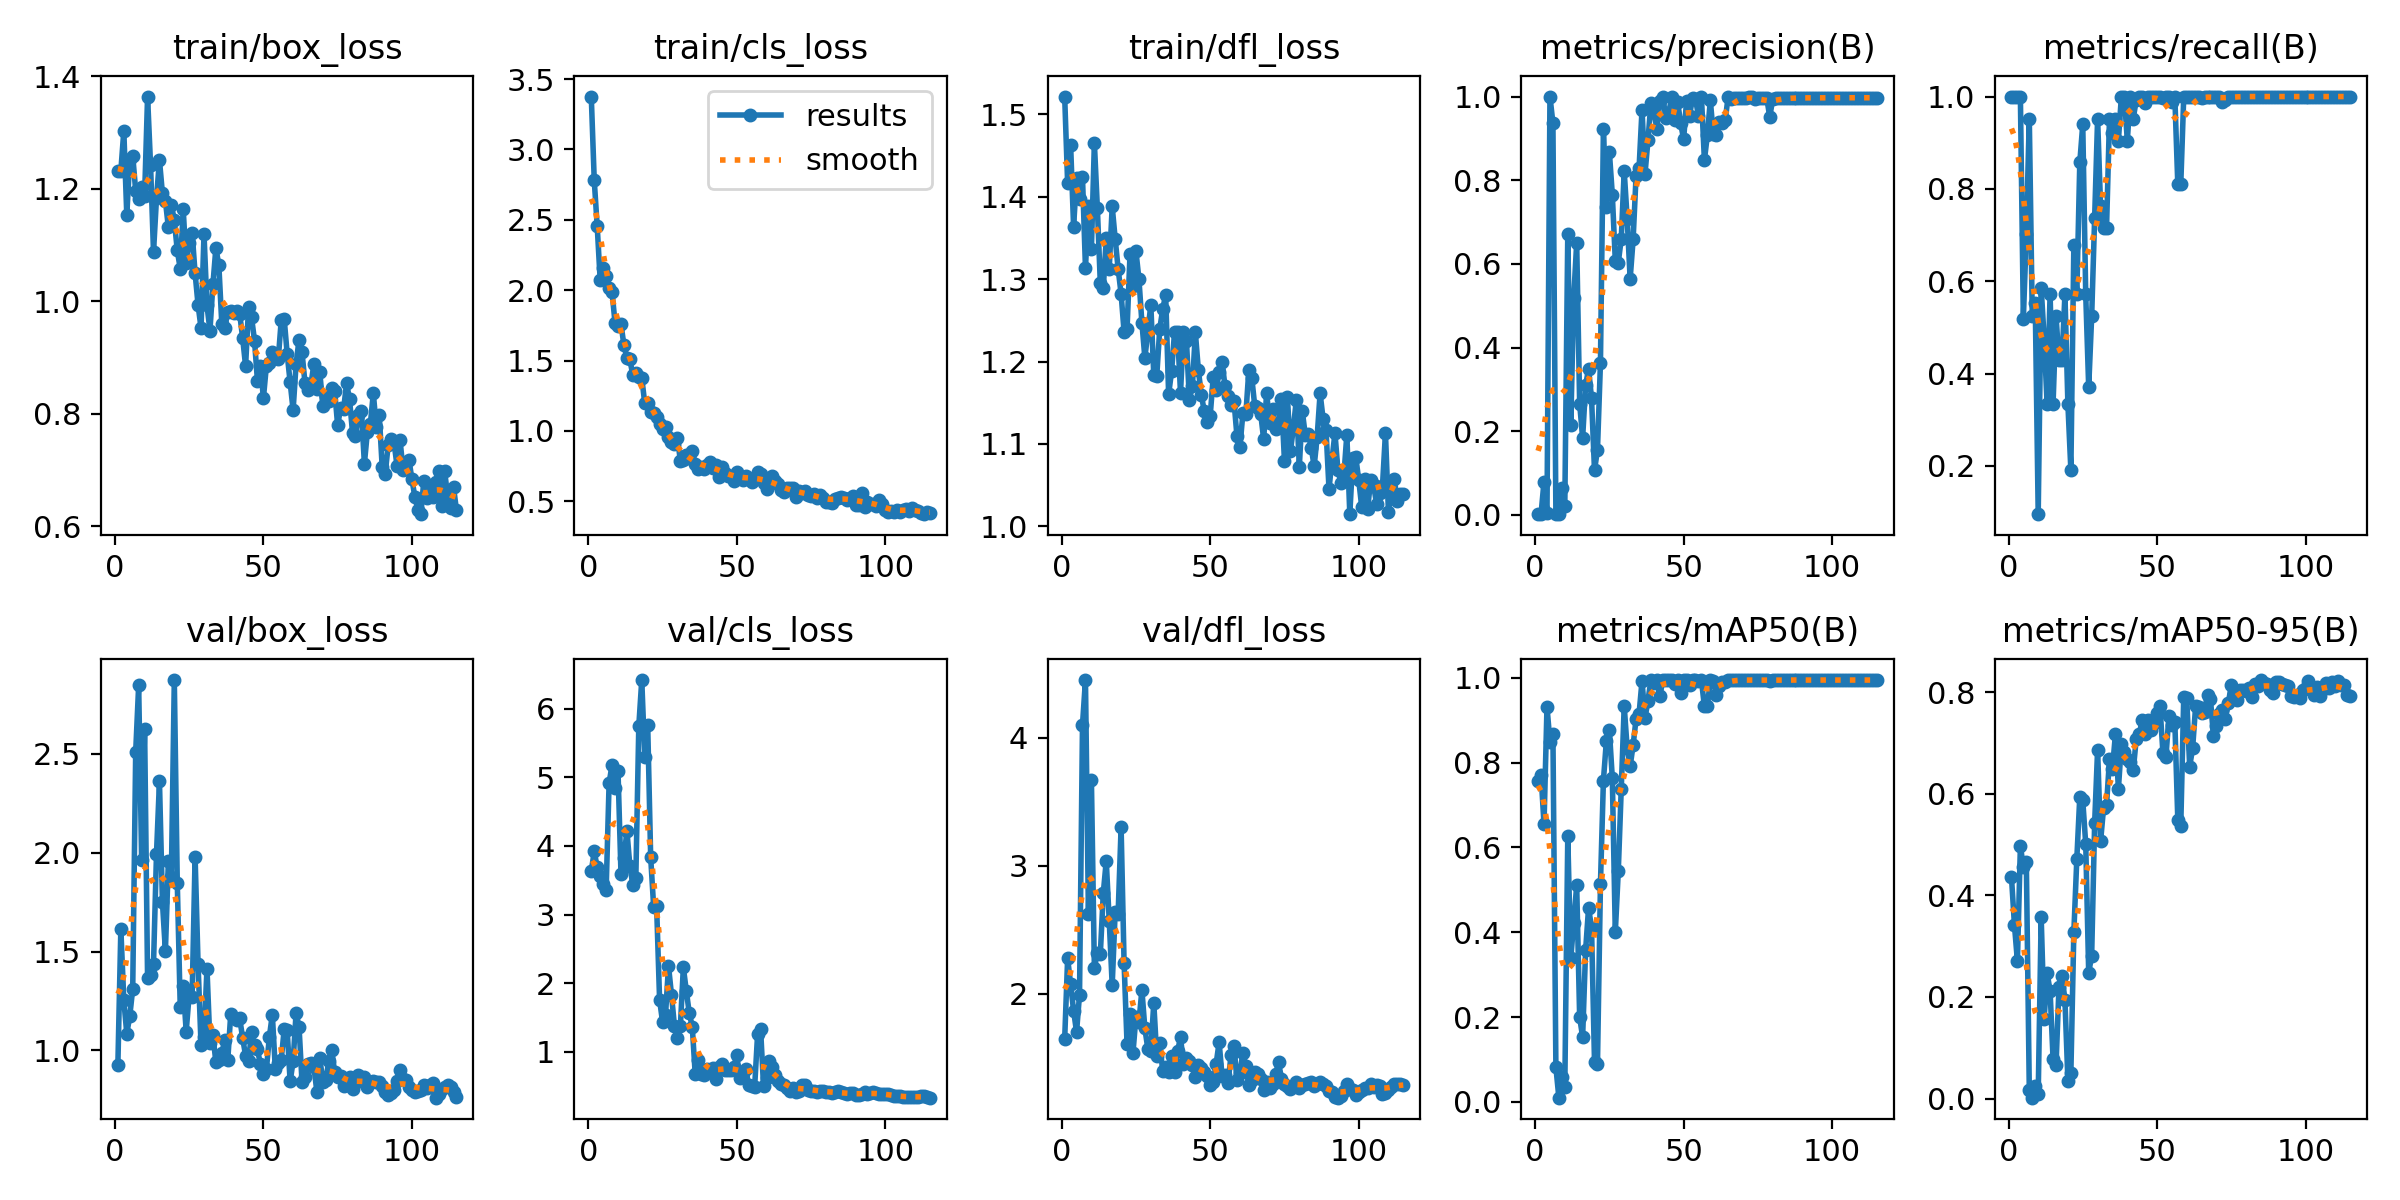

Source data for this figure (header and first rows):
epoch, time, train/box_loss, train/cls_loss, train/dfl_loss, metrics/precision(B), metrics/recall(B), metrics/mAP50(B), metrics/mAP50-95(B), val/box_loss, val/cls_loss, val/dfl_loss, lr/pg0, lr/pg1, lr/pg2
1, 7.477, 1.231, 3.375, 1.522, 0.00179, 1, 0.7561, 0.4357, 0.9263, 3.632, 1.644, 0.00016, 0.00016, 0.00016
2, 11.05, 1.232, 2.781, 1.416, 0.00179, 1, 0.772, 0.3416, 1.613, 3.919, 2.276, 0.00034, 0.00034, 0.00034
3, 14, 1.303, 2.453, 1.463, 0.07952, 1, 0.6549, 0.2706, 1.253, 3.686, 2.071, 0.0005198, 0.0005198, 0.0005198
4, 17.06, 1.153, 2.071, 1.364, 0.00383, 1, 0.9319, 0.4971, 1.085, 3.558, 1.867, 0.0006993, 0.0006993, 0.0006993
5, 20.34, 1.252, 2.158, 1.423, 1, 0.5187, 0.8494, 0.456, 1.173, 3.445, 1.7, 0.0008785, 0.0008785, 0.0008785
6, 23.06, 1.259, 2.101, 1.397, 0.9364, 0.7021, 0.8677, 0.4665, 1.311, 3.353, 1.992, 0.001057, 0.001057, 0.001057
7, 25.79, 1.196, 2.017, 1.424, 0.00171, 0.9524, 0.08182, 0.0177, 2.51, 4.91, 4.1, 0.001235, 0.001235, 0.001235
8, 28.45, 1.182, 1.985, 1.313, 0.00271, 0.5238, 0.0098, 0.00186, 2.846, 5.184, 4.449, 0.001412, 0.001412, 0.001412
9, 31.17, 1.202, 1.768, 1.389, 0.06415, 0.5517, 0.05795, 0.02441, 1.965, 4.85, 2.62, 0.001589, 0.001589, 0.001589
10, 33.93, 1.188, 1.745, 1.337, 0.02108, 0.09524, 0.03481, 0.00849, 2.628, 5.088, 3.67, 0.001764, 0.001764, 0.001764
11, 36.71, 1.364, 1.76, 1.465, 0.672, 0.5858, 0.6264, 0.3572, 1.365, 3.598, 2.201, 0.001939, 0.001939, 0.001939
12, 39.49, 1.242, 1.608, 1.387, 0.214, 0.4762, 0.3382, 0.1573, 1.382, 3.82, 2.313, 0.001974, 0.001974, 0.001974
13, 42.11, 1.087, 1.519, 1.295, 0.5184, 0.3333, 0.4228, 0.2467, 1.437, 4.22, 2.307, 0.001969, 0.001969, 0.001969
14, 44.69, 1.183, 1.507, 1.289, 0.6505, 0.5714, 0.5108, 0.2122, 1.993, 3.702, 2.785, 0.001964, 0.001964, 0.001964
15, 47.29, 1.251, 1.394, 1.35, 0.2655, 0.3333, 0.1993, 0.07814, 2.36, 3.437, 3.037, 0.001958, 0.001958, 0.001958
16, 49.92, 1.192, 1.411, 1.313, 0.1839, 0.5238, 0.1528, 0.06577, 1.751, 3.529, 2.569, 0.001952, 0.001952, 0.001952
17, 52.5, 1.179, 1.385, 1.388, 0.3095, 0.4286, 0.3572, 0.2203, 1.501, 5.743, 2.065, 0.001945, 0.001945, 0.001945
18, 55.06, 1.131, 1.376, 1.349, 0.3493, 0.4286, 0.4573, 0.2416, 1.957, 6.414, 2.637, 0.001938, 0.001938, 0.001938
19, 57.64, 1.172, 1.198, 1.312, 0.2785, 0.5714, 0.4111, 0.1947, 1.877, 5.294, 2.624, 0.00193, 0.00193, 0.00193
20, 60.24, 1.144, 1.199, 1.282, 0.1063, 0.3333, 0.09439, 0.03524, 2.873, 5.758, 3.3, 0.001923, 0.001923, 0.001923
21, 62.87, 1.09, 1.136, 1.236, 0.156, 0.1905, 0.08985, 0.05135, 1.847, 3.835, 2.241, 0.001914, 0.001914, 0.001914
22, 65.54, 1.058, 1.13, 1.239, 0.363, 0.6786, 0.514, 0.3278, 1.218, 3.114, 1.606, 0.001906, 0.001906, 0.001906
23, 68.17, 1.163, 1.1, 1.33, 0.9224, 0.5714, 0.7579, 0.4715, 1.328, 3.12, 1.838, 0.001897, 0.001897, 0.001897
24, 70.81, 1.068, 1.05, 1.291, 0.7351, 0.8571, 0.852, 0.5937, 1.095, 1.759, 1.538, 0.001887, 0.001887, 0.001887
25, 73.39, 1.104, 1.014, 1.334, 0.868, 0.9395, 0.8775, 0.5869, 1.281, 1.438, 1.821, 0.001878, 0.001878, 0.001878
26, 75.97, 1.122, 1.027, 1.3, 0.7651, 0.5714, 0.7629, 0.5011, 1.271, 1.542, 1.777, 0.001867, 0.001867, 0.001867
27, 78.75, 1.05, 0.9534, 1.247, 0.6079, 0.3699, 0.3997, 0.2473, 1.98, 2.252, 2.029, 0.001857, 0.001857, 0.001857
28, 81.4, 0.9935, 0.9222, 1.205, 0.603, 0.5238, 0.5434, 0.2816, 1.435, 1.835, 1.728, 0.001846, 0.001846, 0.001846
29, 83.98, 0.9524, 0.9066, 1.236, 0.6591, 0.7369, 0.7378, 0.5419, 1.027, 1.381, 1.568, 0.001835, 0.001835, 0.001835
30, 86.61, 1.119, 0.9513, 1.269, 0.8216, 0.9524, 0.9337, 0.6866, 1.068, 1.197, 1.548, 0.001823, 0.001823, 0.001823
31, 89.25, 0.9925, 0.7874, 1.184, 0.7078, 0.7619, 0.8336, 0.506, 1.414, 1.377, 1.927, 0.001811, 0.001811, 0.001811
32, 91.9, 0.948, 0.7896, 1.182, 0.564, 0.7143, 0.7913, 0.5715, 1.036, 2.232, 1.511, 0.001799, 0.001799, 0.001799
33, 94.61, 1.03, 0.8272, 1.239, 0.6584, 0.7143, 0.8415, 0.5773, 1.078, 1.889, 1.61, 0.001786, 0.001786, 0.001786
34, 97.39, 1.095, 0.8069, 1.263, 0.8111, 0.9524, 0.9035, 0.668, 0.9391, 1.564, 1.398, 0.001773, 0.001773, 0.001773
35, 100, 1.064, 0.8546, 1.281, 0.8285, 0.9206, 0.915, 0.6489, 0.9526, 1.369, 1.428, 0.001759, 0.001759, 0.001759
36, 102.7, 0.9587, 0.7625, 1.16, 0.9688, 0.9524, 0.9932, 0.7171, 0.9859, 0.6734, 1.386, 0.001746, 0.001746, 0.001746
37, 105.4, 0.9528, 0.7282, 1.188, 0.8152, 0.9048, 0.9051, 0.6097, 1.053, 0.8894, 1.509, 0.001732, 0.001732, 0.001732
38, 108, 0.9817, 0.7423, 1.236, 0.8951, 1, 0.9467, 0.697, 0.9507, 0.6841, 1.384, 0.001717, 0.001717, 0.001717
39, 110.9, 0.9824, 0.7309, 1.235, 0.9856, 1, 0.995, 0.6825, 1.185, 0.6664, 1.549, 0.001703, 0.001703, 0.001703
40, 114.6, 0.9789, 0.7557, 1.162, 0.9635, 0.9048, 0.9891, 0.6681, 1.164, 0.7573, 1.658, 0.001688, 0.001688, 0.001688
41, 117.6, 0.9834, 0.7799, 1.236, 0.9235, 1, 0.995, 0.6616, 1.155, 0.7429, 1.448, 0.001672, 0.001672, 0.001672
42, 120.5, 0.978, 0.7343, 1.225, 0.9889, 0.9524, 0.9568, 0.646, 1.164, 0.7649, 1.494, 0.001657, 0.001657, 0.001657
43, 123.6, 0.9355, 0.7541, 1.154, 1, 0.9921, 0.995, 0.7072, 1.064, 0.6099, 1.476, 0.001641, 0.001641, 0.001641
44, 126.4, 0.8847, 0.6752, 1.17, 0.9492, 1, 0.995, 0.7165, 0.9737, 0.7744, 1.439, 0.001625, 0.001625, 0.001625
45, 129, 0.9899, 0.7461, 1.235, 0.9608, 1, 0.995, 0.7442, 0.946, 0.8292, 1.35, 0.001609, 0.001609, 0.001609
46, 131.7, 0.9718, 0.701, 1.19, 1, 0.9871, 0.995, 0.7175, 1.091, 0.7326, 1.445, 0.001592, 0.001592, 0.001592
47, 134.3, 0.9302, 0.6826, 1.16, 0.9447, 1, 0.9846, 0.7456, 1.028, 0.741, 1.421, 0.001575, 0.001575, 0.001575
48, 137, 0.858, 0.6773, 1.14, 0.986, 1, 0.995, 0.7246, 1.005, 0.7406, 1.39, 0.001558, 0.001558, 0.001558
49, 139.7, 0.8853, 0.6421, 1.126, 0.937, 1, 0.965, 0.74, 0.9287, 0.7801, 1.355, 0.00154, 0.00154, 0.00154
50, 142.2, 0.8278, 0.7053, 1.134, 0.8974, 1, 0.995, 0.7589, 0.8809, 0.9548, 1.288, 0.001523, 0.001523, 0.001523
51, 144.9, 0.885, 0.6738, 1.181, 0.9902, 1, 0.995, 0.7717, 0.9036, 0.619, 1.305, 0.001505, 0.001505, 0.001505
52, 147.8, 0.8905, 0.6501, 1.166, 0.9544, 0.9969, 0.9823, 0.6796, 1.067, 0.6967, 1.452, 0.001487, 0.001487, 0.001487
53, 150.5, 0.9101, 0.68, 1.187, 0.9965, 1, 0.995, 0.6722, 1.181, 0.7491, 1.62, 0.001469, 0.001469, 0.001469
54, 153.1, 0.9026, 0.6552, 1.199, 0.9939, 1, 0.995, 0.7521, 0.9081, 0.5247, 1.352, 0.00145, 0.00145, 0.00145
55, 155.8, 0.8972, 0.6347, 1.17, 0.954, 0.9873, 0.9932, 0.7345, 0.9339, 0.5039, 1.366, 0.001432, 0.001432, 0.001432
56, 158.7, 0.9662, 0.6623, 1.159, 1, 0.9993, 0.995, 0.7417, 0.9529, 0.489, 1.303, 0.001413, 0.001413, 0.001413
57, 161.5, 0.9687, 0.7104, 1.148, 0.8478, 0.8095, 0.9327, 0.5484, 1.107, 1.26, 1.516, 0.001394, 0.001394, 0.001394
58, 164.1, 0.9064, 0.6971, 1.152, 0.9081, 0.8095, 0.9328, 0.5368, 1.101, 1.339, 1.588, 0.001374, 0.001374, 0.001374
59, 166.8, 0.8561, 0.6329, 1.11, 0.9906, 1, 0.995, 0.7905, 0.8428, 0.4995, 1.325, 0.001355, 0.001355, 0.001355
60, 169.6, 0.8065, 0.5865, 1.096, 0.9094, 1, 0.9932, 0.7883, 0.9449, 0.6184, 1.381, 0.001336, 0.001336, 0.001336
... 55 more rows
